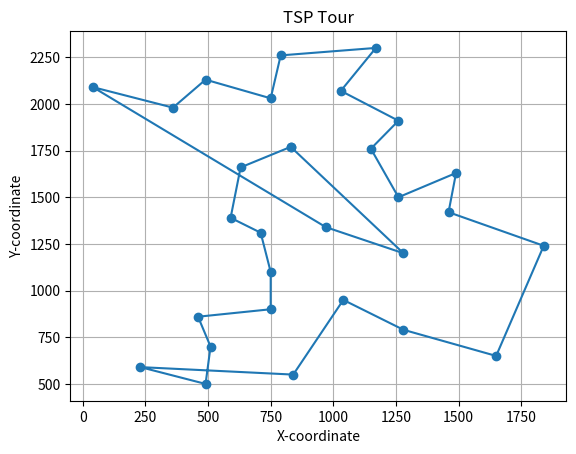

Write Python code to recreate this figure.
import math
import random
import matplotlib.pyplot as plt
import time

bays29_coords = [
    (1150, 1760), (630, 1660), (40, 2090), (750, 1100), (750, 2030),
    (1030, 2070), (1650, 650), (1490, 1630), (790, 2260), (710, 1310),
    (840, 550), (1170, 2300), (970, 1340), (510, 700), (750, 900),
    (1280, 1200), (230, 590), (460, 860), (1040, 950), (590, 1390),
    (830, 1770), (490, 500), (1840, 1240), (1260, 1500), (1280, 790),
    (490, 2130), (1460, 1420), (1260, 1910), (360, 1980)
]

def compute_distance(city1, city2):
    x1, y1 = city1
    x2, y2 = city2
    return math.sqrt((x2 - x1) ** 2 + (y2 - y1) ** 2)

def nearest_neighbor_tsp(coords, start_city):
    num_cities = len(coords)
    unvisited_cities = set(range(num_cities))
    current_city = start_city
    tsp_tour = []

    while unvisited_cities:
        nearest_city = min(unvisited_cities, key=lambda city: compute_distance(coords[current_city], coords[city]))
        tsp_tour.append(nearest_city)
        unvisited_cities.remove(nearest_city)
        current_city = nearest_city
    tsp_tour.append(start_city)
    return tsp_tour

#Nearest Neighbor algorithm with different permutations
best = 0
iteration = 0
best_tour = []
total_time = 0
found_optimal = 0
total_objective_value = 0

num_iterations = 10000
time_limit = 10.0

for i in range(num_iterations):
    start_time = time.time()
    start_city = i % len(bays29_coords)
    tsp_tour = nearest_neighbor_tsp(bays29_coords, start_city)
    end_time = time.time()

    total_distance = sum(compute_distance(bays29_coords[tsp_tour[i]], bays29_coords[tsp_tour[i+1]]) for i in range(len(tsp_tour) - 1))

    total_time += end_time - start_time
    total_objective_value += total_distance

    if total_distance < best or best == 0:
        best = total_distance
        iteration = i
        best_tour = tsp_tour
        found_optimal += 1

average_runtime = total_time / num_iterations
success_rate = found_optimal / num_iterations
average_objective_value = total_objective_value / num_iterations

print("Average Runtime:", average_runtime)
print("Success Rate:", success_rate)
print("Average Objective Value:", average_objective_value)
print("Best: ", best)

ordered_coords = [bays29_coords[i] for i in best_tour]

x = [coord[0] for coord in ordered_coords]
y = [coord[1] for coord in ordered_coords]

# Plot the cities
plt.plot(x, y, 'o-')
plt.title("TSP Tour")
plt.xlabel("X-coordinate")
plt.ylabel("Y-coordinate")
plt.grid(True)
plt.show()
